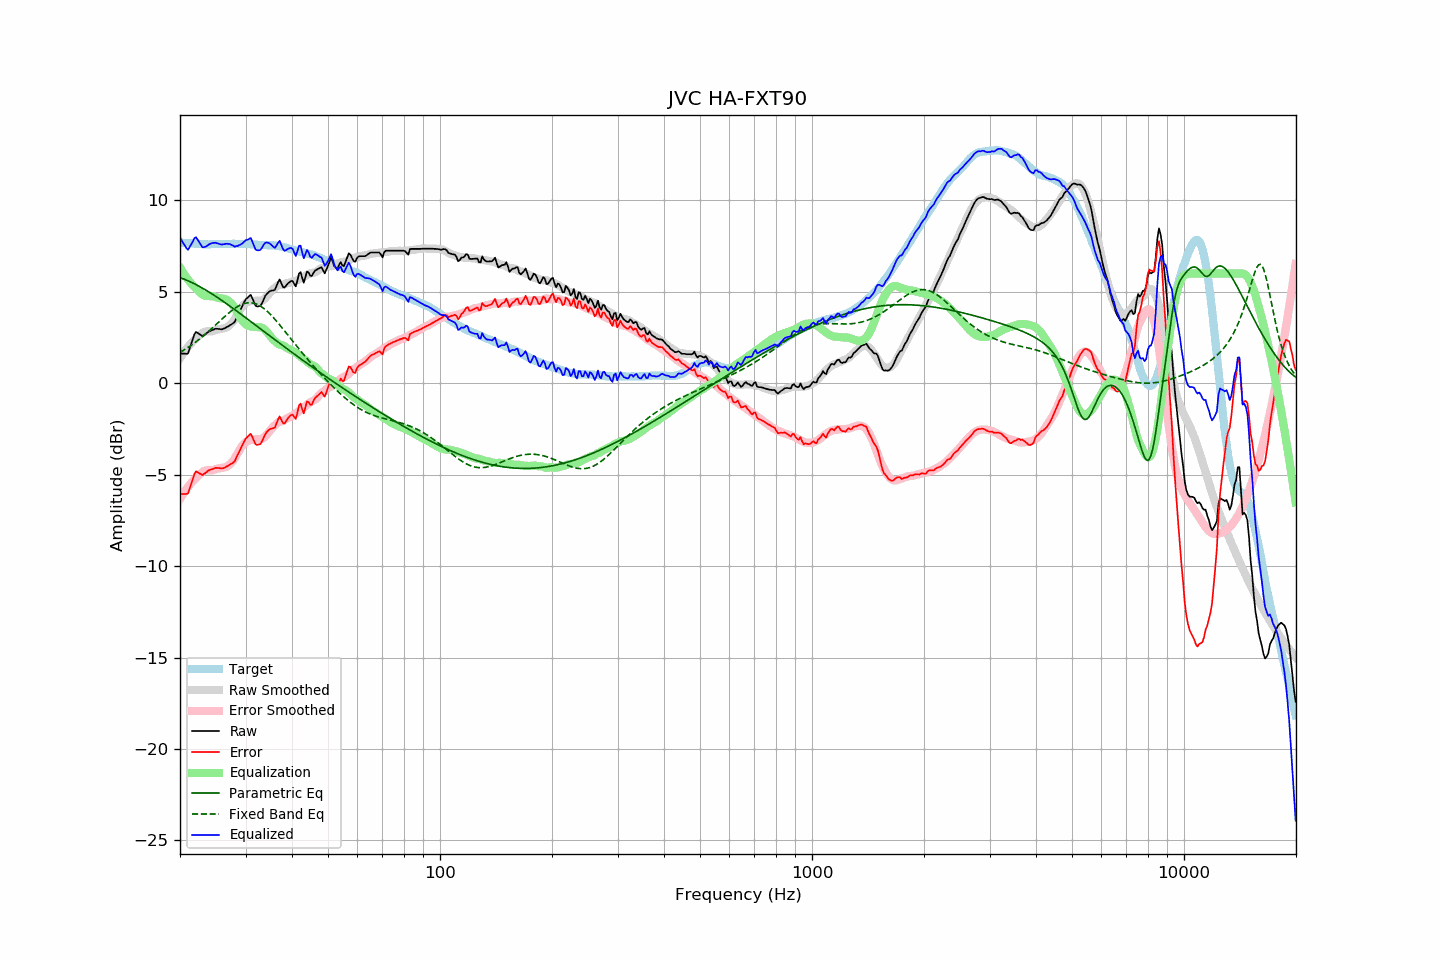

The file beside this chart, header and first rows:
frequency, raw, error, smoothed, error_smoothed, equalization, parametric_eq, fixed_band_eq, equalized_raw, equalized_smoothed, target
20.00, 1.63, -6.06, 1.37, -6.33, 6.33, 5.77, 1.69, 7.96, 7.70, 7.70
20.20, 1.62, -6.06, 1.51, -6.18, 6.18, 5.74, 1.74, 7.81, 7.69, 7.69
20.40, 1.61, -6.06, 1.64, -6.04, 6.04, 5.71, 1.79, 7.66, 7.68, 7.67
20.61, 1.61, -6.06, 1.76, -5.91, 5.91, 5.67, 1.84, 7.52, 7.67, 7.67
20.81, 1.60, -6.05, 1.88, -5.78, 5.78, 5.64, 1.90, 7.39, 7.66, 7.65
21.02, 1.62, -6.03, 1.99, -5.66, 5.66, 5.60, 1.96, 7.29, 7.65, 7.65
21.23, 1.89, -5.76, 2.09, -5.55, 5.55, 5.56, 2.01, 7.44, 7.65, 7.64
21.44, 2.15, -5.51, 2.19, -5.45, 5.45, 5.52, 2.07, 7.60, 7.64, 7.65
21.66, 2.40, -5.24, 2.28, -5.35, 5.35, 5.48, 2.14, 7.75, 7.63, 7.64
21.87, 2.68, -4.96, 2.37, -5.26, 5.26, 5.43, 2.20, 7.93, 7.63, 7.63
22.09, 2.80, -4.82, 2.45, -5.17, 5.17, 5.39, 2.27, 7.98, 7.62, 7.62
22.31, 2.74, -4.88, 2.52, -5.09, 5.09, 5.34, 2.33, 7.84, 7.62, 7.62
22.54, 2.69, -4.93, 2.61, -5.00, 5.00, 5.29, 2.40, 7.69, 7.61, 7.61
22.76, 2.63, -4.98, 2.68, -4.92, 4.92, 5.25, 2.47, 7.56, 7.61, 7.61
22.99, 2.57, -5.03, 2.75, -4.85, 4.85, 5.20, 2.54, 7.43, 7.60, 7.60
23.22, 2.63, -4.95, 2.80, -4.80, 4.80, 5.15, 2.62, 7.44, 7.60, 7.59
23.45, 2.69, -4.90, 2.83, -4.77, 4.77, 5.09, 2.69, 7.47, 7.60, 7.60
23.69, 2.76, -4.82, 2.83, -4.76, 4.76, 5.04, 2.77, 7.53, 7.60, 7.59
23.92, 2.83, -4.76, 2.83, -4.76, 4.76, 4.99, 2.85, 7.59, 7.60, 7.59
24.16, 2.86, -4.73, 2.83, -4.76, 4.76, 4.93, 2.93, 7.63, 7.60, 7.60
24.40, 2.90, -4.70, 2.84, -4.76, 4.76, 4.88, 3.01, 7.66, 7.60, 7.61
24.65, 2.93, -4.67, 2.86, -4.74, 4.74, 4.82, 3.09, 7.67, 7.60, 7.61
24.89, 2.97, -4.63, 2.89, -4.71, 4.71, 4.76, 3.17, 7.68, 7.60, 7.60
25.14, 2.97, -4.63, 2.93, -4.68, 4.68, 4.70, 3.25, 7.65, 7.60, 7.60
25.39, 2.96, -4.64, 2.95, -4.66, 4.66, 4.65, 3.33, 7.62, 7.61, 7.60
25.65, 2.95, -4.65, 2.97, -4.64, 4.64, 4.59, 3.42, 7.60, 7.61, 7.60
25.91, 2.94, -4.67, 2.98, -4.63, 4.63, 4.53, 3.50, 7.58, 7.61, 7.61
26.16, 2.98, -4.65, 2.99, -4.62, 4.62, 4.47, 3.58, 7.60, 7.61, 7.62
26.43, 3.01, -4.61, 3.02, -4.60, 4.60, 4.40, 3.66, 7.61, 7.62, 7.62
26.69, 3.06, -4.55, 3.05, -4.56, 4.56, 4.34, 3.74, 7.63, 7.62, 7.62
26.96, 3.10, -4.51, 3.10, -4.51, 4.51, 4.28, 3.81, 7.62, 7.62, 7.62
27.23, 3.16, -4.45, 3.18, -4.44, 4.44, 4.22, 3.89, 7.60, 7.62, 7.62
27.50, 3.21, -4.40, 3.27, -4.35, 4.35, 4.15, 3.96, 7.57, 7.62, 7.62
27.77, 3.28, -4.35, 3.37, -4.25, 4.25, 4.09, 4.03, 7.52, 7.62, 7.62
28.05, 3.35, -4.28, 3.51, -4.12, 4.12, 4.03, 4.09, 7.46, 7.62, 7.62
28.33, 3.54, -4.08, 3.66, -3.96, 3.96, 3.96, 4.15, 7.50, 7.62, 7.61
28.62, 3.71, -3.90, 3.82, -3.80, 3.80, 3.90, 4.20, 7.51, 7.62, 7.61
28.90, 3.91, -3.71, 3.97, -3.65, 3.65, 3.83, 4.25, 7.55, 7.62, 7.62
29.19, 4.08, -3.53, 4.11, -3.51, 3.51, 3.77, 4.29, 7.59, 7.62, 7.62
29.48, 4.27, -3.35, 4.22, -3.39, 3.39, 3.70, 4.33, 7.66, 7.62, 7.62
29.78, 4.44, -3.17, 4.32, -3.29, 3.29, 3.64, 4.36, 7.74, 7.61, 7.61
30.08, 4.60, -3.02, 4.39, -3.22, 3.22, 3.57, 4.38, 7.82, 7.61, 7.62
30.38, 4.67, -2.94, 4.43, -3.17, 3.17, 3.51, 4.39, 7.84, 7.60, 7.61
30.68, 4.75, -2.85, 4.47, -3.13, 3.13, 3.44, 4.40, 7.89, 7.60, 7.60
30.99, 4.83, -2.76, 4.49, -3.11, 3.11, 3.37, 4.40, 7.94, 7.59, 7.60
31.30, 4.65, -2.94, 4.50, -3.09, 3.09, 3.31, 4.39, 7.74, 7.59, 7.59
31.61, 4.44, -3.15, 4.50, -3.08, 3.08, 3.24, 4.37, 7.52, 7.58, 7.58
31.93, 4.24, -3.33, 4.50, -3.07, 3.07, 3.18, 4.34, 7.31, 7.58, 7.57
32.24, 4.19, -3.37, 4.51, -3.07, 3.07, 3.11, 4.31, 7.26, 7.57, 7.57
32.57, 4.20, -3.35, 4.50, -3.06, 3.06, 3.04, 4.27, 7.27, 7.57, 7.56
32.89, 4.23, -3.33, 4.50, -3.06, 3.06, 2.98, 4.22, 7.28, 7.56, 7.56
33.22, 4.37, -3.19, 4.52, -3.04, 3.04, 2.91, 4.16, 7.41, 7.56, 7.55
33.55, 4.57, -2.98, 4.56, -2.99, 2.99, 2.84, 4.10, 7.56, 7.56, 7.55
33.89, 4.76, -2.79, 4.64, -2.91, 2.91, 2.78, 4.03, 7.67, 7.55, 7.56
34.23, 4.88, -2.66, 4.74, -2.81, 2.81, 2.71, 3.95, 7.70, 7.55, 7.55
34.57, 4.96, -2.58, 4.84, -2.71, 2.71, 2.64, 3.87, 7.67, 7.55, 7.54
34.92, 5.03, -2.51, 4.95, -2.59, 2.59, 2.58, 3.78, 7.63, 7.54, 7.54
35.27, 5.06, -2.48, 5.05, -2.49, 2.49, 2.51, 3.69, 7.55, 7.54, 7.55
35.62, 5.07, -2.46, 5.14, -2.39, 2.39, 2.45, 3.60, 7.46, 7.53, 7.53
35.97, 5.10, -2.43, 5.22, -2.30, 2.30, 2.38, 3.50, 7.40, 7.52, 7.53
... 635 more rows
